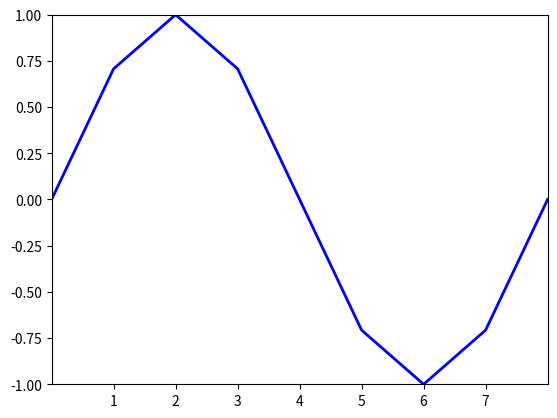

This chart was generated by the following Python code: (Note: this script raises an exception after producing the figure.)
import numpy as np
import math
import matplotlib.pyplot as plt

savedir = "../slides/images/"

def fun(x):
    return math.sin(math.pi * 2 * x)

def fun2(x):
    return math.sin(math.pi * x)

def hatfun(x, l = 0, i = 0):
    return max(1 - abs(pow(2, l) * x - i), 0)

step = 0.001
start = 0
end = 1

xval = np.arange(start, end + step, step)
yval = [fun(x) for x in xval]
yval2 = [fun2(x) for x in xval]

gridpoints = [i for i in range(1, 8)]

def singleBasis1():
    f = plt.figure()
    sb = f.add_subplot(111)
    sb.set_xticklabels([])
    plt.axis([start, end, -1, 1])
    plt.xticks([])

    plt.plot(xval, yval, color="red")
    plt.savefig(savedir + "singlebasis_1.png", bbox_inches="tight")
    plt.show()


def singleBasis2():
    f = plt.figure()
    sb = f.add_subplot(111)
    sb.set_xticklabels([i for i in range(1, len(gridpoints) + 1)])
    #sb.set_yticklabels([])
    plt.axis([start, end, -1, 1])
    plt.xticks([(1/8.0) * g for g in gridpoints])

    # function
    plt.plot(xval, yval, color="red")

    rectpoints = [(1/8) * i for i in range(1, 8)]
    for r in rectpoints:
        plt.plot((r, r), (-1, 1), color="black")

    plt.savefig(savedir + "singlebasis_2.png", bbox_inches="tight")
    plt.show()

def singleBasis3():
    f = plt.figure()
    sb = f.add_subplot(111)
    sb.set_xticklabels([i for i in range(1, len(gridpoints) + 1)])
    #sb.set_yticklabels([])
    plt.axis([start, end, -1, 1])
    plt.xticks([(1/8.0) * g for g in gridpoints])
    plt.gca().get_xticklabels()[2].set_color("blue")

    # function
    plt.plot(xval, yval, color="red")

    # base nr 2
    point = (1/8.0) * gridpoints[2]
    alpha = fun(point)
    ys = [hatfun(x, 3, gridpoints[2]) for x in xval]
    plt.plot(xval, ys, c="blue", linestyle="solid")

    #t3 = plt.text(point + 0.12, alpha - 1.6, r'$\phi_3(x)$', color="blue")
    #t3.set_fontsize(16)

    plt.savefig(savedir + "singlebasis_3.png", bbox_inches="tight")
    plt.show()

def singleBasis4():
    f = plt.figure()
    sb = f.add_subplot(111)
    sb.set_xticklabels([i for i in range(1, len(gridpoints) + 1)])
    #sb.set_yticklabels([])
    plt.axis([start, end, -1, 1])
    plt.xticks([(1/8.0) * g for g in gridpoints])
    plt.gca().get_xticklabels()[2].set_color("blue")

    # function
    plt.plot(xval, yval, color="red")

    # base nr 2
    point = (1/8.0) * gridpoints[2]
    alpha = fun(point)
    ys = [hatfun(x, 3, gridpoints[2]) for x in xval]
    ys_a = [alpha * hatfun(x, 3, gridpoints[2]) for x in xval]
    plt.plot(xval, ys_a, color="blue")
    plt.plot(xval, ys, color="grey", linestyle="dotted")

    # alpha line
    plt.plot((point, point), (0, alpha), color="blue", linestyle="dashed")

    # labels
    #t1 = plt.text(point + 0.01, alpha - 1.6, r'$\alpha_3$', color="blue")
    #t1.set_fontsize(12)

    #t2 = plt.text(point + 0.12, alpha - 1.6,
    #              r'$\alpha_3 \cdot \phi_3(x)$', color="blue")
    #t2.set_fontsize(16)

    #t3 = plt.text(point + 0.117, alpha -1.5, r'$\phi_3(x)$', color="grey")
    #t3.set_fontsize(12)

    plt.savefig(savedir + "singlebasis_4.png", bbox_inches="tight")
    plt.show()

def singleBasis5():
    f = plt.figure()
    sb = f.add_subplot(111)
    sb.set_xticklabels([i for i in range(1, len(gridpoints) + 1)])
    #sb.set_yticklabels([])
    plt.axis([start, end, -1, 1])
    plt.xticks([(1/8.0) * g for g in gridpoints])

    # function
    plt.plot(xval, yval, color="red")

    # basis fun
    ys_a = []
    for g in gridpoints:
        point = (1/8.0) * g
        alpha = fun(point)
        ys_a.append([alpha * hatfun(x, 3, g) for x in xval])
        plt.plot(xval, ys_a[-1], color="blue", linestyle="dotted")

    #sum
    ys_sum = [0 for i in ys_a[0]]
    for ys_i in ys_a:
        for i in range(len(ys_i)):
            ys_sum[i] += ys_i[i]
    plt.plot(xval, ys_sum, color="blue", linewidth=2)

    plt.savefig(savedir + "singlebasis_5.png", bbox_inches="tight")
    plt.show()

def singleBasis6():
    f = plt.figure()
    sb = f.add_subplot(111)
    sb.set_xticklabels([i for i in range(1, len(gridpoints) + 1)])
    #sb.set_yticklabels([])
    plt.axis([start, end, -1, 1])
    plt.xticks([(1/8.0) * g for g in gridpoints])

    # function
    #plt.plot(xval, yval, color="red")

    # basis fun
    ys_a = []
    for g in gridpoints:
        point = (1/8.0) * g
        alpha = fun(point)
        ys_a.append([alpha * hatfun(x, 3, g) for x in xval])

    #sum
    ys_sum = [0 for i in ys_a[0]]
    for ys_i in ys_a:
        for i in range(len(ys_i)):
            ys_sum[i] += ys_i[i]
    plt.plot(xval, ys_sum, color="blue", linewidth=2)

    plt.savefig(savedir + "singlebasis_6.png", bbox_inches="tight")
    plt.show()

singleBasis6()
